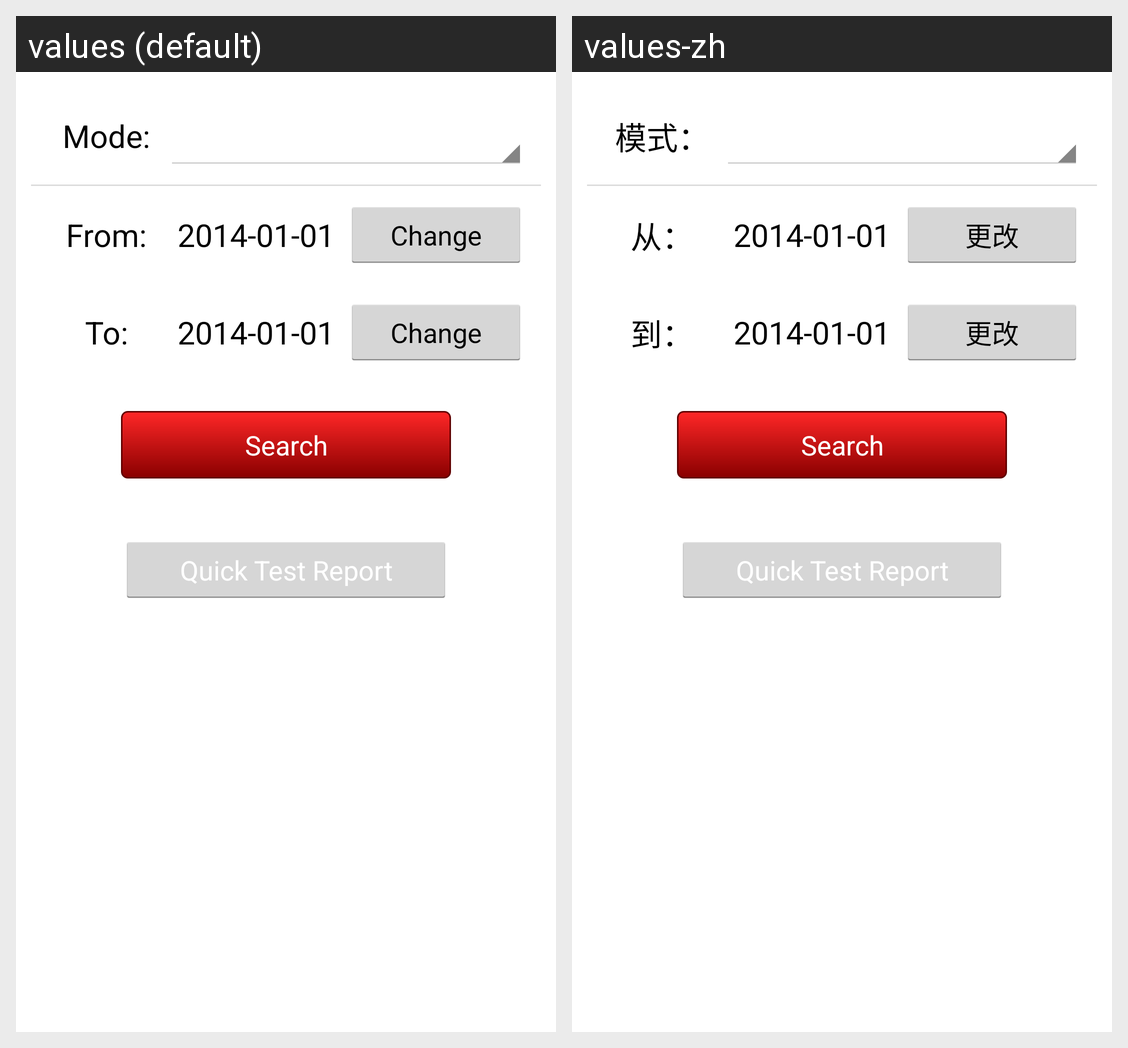

This grid shows one Android layout under two languages. Give, for every string resource on the screen, its name, the default text and each shown locale's text.
Android screen res/layout/datamanage_select.xml rendered under 2 locales, left to right: values (default), values-zh. Device: Nexus 5 (rendered at 1080×1920; each locale shown at half size, 540×960, under a caption strip naming it); theme AppTheme.
Strings drawn on this screen, with the default value and each locale's value (text and hints the layout hard-codes, and strings that could not be matched under every locale, appear in the picture but are not listed):

dms_mode
  values: Mode:
  values-zh: 模式：

dms_from
  values: From:
  values-zh: 从：

temp_date
  values: 2014-01-01
  values-zh: 2014-01-01  [not translated; the default value is used]

change
  values: Change
  values-zh: 更改

dms_to
  values: To:
  values-zh: 到：
